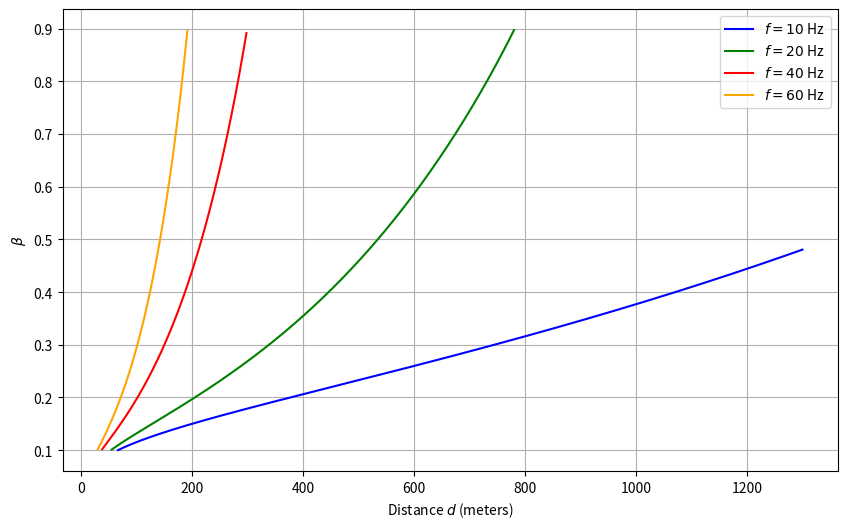

Generate this figure with matplotlib:
import numpy as np
import matplotlib.pyplot as plt
from scipy.optimize import bisect

# Constants
c1 = 0.03366340416928765

def f(x):
    c2 = 4 / 3000
    term1 = np.log10(x / (1 - x))
    term2 = np.log10(2**(c2 / (1 - x)) - 1)
    return term1 - term2

def h(d, f):
    log_term = 0 if d < 1 else 1.5 * np.log10(d)
    c3 = (0.11 * (f**2 / (f**2 + 1))
          + 44 * (f**2 / (f**2 + 4100)) + 2.75 * 10**-4 * f**2 +
          0.003) * 10**-3
    return 0.2 * (log_term + d * c3) - np.log10(c1)

def find_beta(y):
    # Define the equation f(x) - y = 0
    def equation(x):
        return f(x) - y
    
    try:
        beta = bisect(equation, 0.1, 0.9)
        return beta
    except ValueError:
        return None

# Distance values
d_values = np.linspace(1, 1300, 1000)

# Frequencies to plot
frequencies = [10, 20, 40, 60]
colors = ['blue', 'green', 'red', 'orange']
plt.figure(figsize=(10, 6))

for i, freq in enumerate(frequencies):
    beta_values = []
    for d in d_values:
        y_value = h(d, f=freq)
        beta_value = find_beta(y_value)
        if beta_value is not None:
            beta_values.append(beta_value)
        else:
            beta_values.append(np.nan)
    plt.plot(d_values, beta_values, label=f'$f = {freq}$ Hz', color=colors[i])

plt.xlabel('Distance $d$ (meters)')
plt.ylabel('$\\beta$')
#plt.title('Plot of $\\beta = f^{-1}(h(d))$ for Different Frequencies')
plt.legend()
plt.grid(True)
plt.show()
